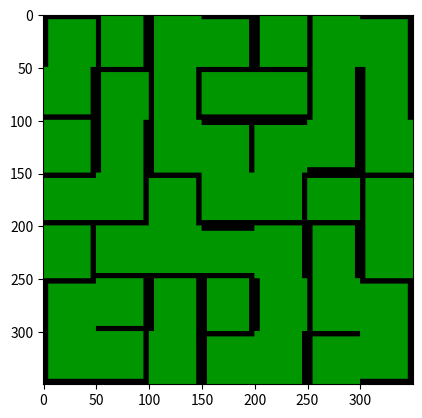

Write the Python code that produced this figure.
# -*- coding: utf-8 -*-
"""
Éditeur de Spyder

Ceci est un script temporaire.
"""

import numpy as np
import random as rd
from PIL import Image
import matplotlib.pyplot as plt

class carte(object):
    
    def __init__(self, ID, orientation, coord, deplacable=False, id_fantome = 0):
        
        self.id = ID
        self.orientation = orientation
        self.deplacable = deplacable
        self.id_fantome = id_fantome
        self.presence_pepite = True
        self.coord = coord
        
        
class joueur(object):
    
    def __init__(self, ID, nom, niveau, fantome_target, carte_position):
        self.id = ID
        self.nom = nom
        self.niveau = niveau
        self.fantome_target = fantome_target
        self.carte_position = carte_position
        self.points = 0
        self.cartes_explorees = []
        self.capture_fantome = False


class plateau(object):
    """
    - seuls les N impairs sont acceptés
    """
    def __init__(self, nb_joueurs, liste_noms, liste_niveaux, N):
        
        self.N = N
        self.position=np.zeros([N,N])
        self.id_dernier_fantome=0
        self.dico_cartes={}
        self.dico_joueurs = {}
        positions_initiales = [] #cartes du milieu où se placent les joueurs en début de partie
        
        compte_id=0
        compte_deplacable=0
        compte_fantomes = 0
        #créer une combinaison des types de cartes
        nb_deplacable=N//2*(N//2+1+N)+1
        #orientations et types de murs de chaque carte
        pool1=[[[1,0,1,0],[0,1,0,1]][rd.randint(0,1)] for i in range(int(nb_deplacable*13/34))]
        pool2=[[[1,1,0,0],[0,1,1,0],[0,0,1,1],[1,0,0,1]][rd.randint(0,3)] for i in range(int(nb_deplacable*15/34))]
        pool3=[[[1,0,0,0],[0,1,0,0],[0,0,1,0],[0,0,0,1]][rd.randint(0,3)] for i in range(int(nb_deplacable*6/34))]
        pool=pool1+pool2+pool3
        
        #Pool des id des fantômes à placer sur le plateau
        nbre_fantomes = (N-1)*(N//2)+(N//2)*(N//2-1)
        pool_fantomes = [i for i in range(1,nbre_fantomes+1)]
        pool_fantomes = np.random.permutation(pool_fantomes)
        
        while len(pool)<nb_deplacable:
            pool.append(rd.choice([rd.choice(pool1),rd.choice(pool2),rd.choice(pool3)]))
        pool=np.random.permutation(pool)
        
        for ligne in range(N):
            for colonne in range(N):
                
                carte_initiale = False #Faux par défaut, devient vraie si la carte en question est une des cartes de positionnement initial
                id_fantome = 0 #Pas de fantome sur la case par défaut
                
                self.position[ligne,colonne]=int(compte_id)
                #cases indéplaçables
                if ligne%2 ==0 and colonne%2==0:
                    print(["indéplaçable",ligne,colonne])
                    deplacable=False
                    #cases du milieu où les joueurs commencent la partie
                    if ligne==N//2-1 and colonne==N//2-1:
                        orientation=[0,0,0,1]
                        carte_initiale = True
                    elif ligne==N//2-1 and colonne==N//2+1:
                        orientation=[1,0,0,0]
                        carte_initiale = True
                    elif ligne==N//2+1 and colonne==N//2-1:
                        orientation=[0,0,1,0]
                        carte_initiale = True
                    elif ligne==N//2+1 and colonne==N//2+1:
                        orientation=[0,1,0,0]
                        carte_initiale = True
                    
                    #cases du coin et des diagonales
                    elif ligne==colonne or colonne==N-1-ligne:
                        if ligne<N//2 and colonne<N//2:
                            orientation=[1,0,0,1]
                        elif ligne<N//2 and colonne>N//2:
                            orientation=[1,1,0,0]
                        elif ligne>N//2 and colonne<N//2:
                            orientation=[0,0,1,1]
                        elif ligne>N//2 and colonne>N//2:
                            orientation=[0,1,1,0]
                    
                    #cases qui font les bords et les autres indéplaçables
                    elif ligne>colonne and N-ligne>N-colonne:
                        orientation=[1,0,0,0]
                    elif ligne>colonne:
                        orientation=[0,1,0,0]
                    elif N-ligne<N-colonne:
                        orientation=[0,0,1,0]
                    else:
                        orientation=[0,0,0,1]
                    print(orientation)
                
                #cases déplaçables
                else:
                    print("deplaçable"+str(ligne)+str(colonne))
                    orientation=pool[compte_deplacable]
                    compte_deplacable+=1
                    deplacable=True
                    #Si la carte déplaçable ne fait pas partie de la couronne extérieure
                    #Elle accueille un fantome
                    if ligne>0 and ligne<N-1 and colonne>0 and colonne<N-1:
                        id_fantome=pool_fantomes[compte_fantomes]
                        compte_fantomes += 1
                    
                self.dico_cartes[compte_id]=carte(compte_id, orientation, [ligne,colonne], deplacable,id_fantome)
                #Si la carte en question fait partie des 4 cartes de positionnement initial, on l'ajoute à la liste
                if carte_initiale == True:
                    positions_initiales.append(self.dico_cartes[compte_id])
                compte_id+=1
        
        
        #La carte qui reste dans pool est la carte à l'exterieur du plateau
        self.carte_a_jouer=carte(compte_id,pool[compte_deplacable],["",""],True)
        print(compte_id)
        self.dico_cartes[compte_id] = self.carte_a_jouer
        
        #Initialisation des joueurs
        #Création des entités de joueurs réels
        pool_fantomes = np.random.permutation(pool_fantomes)   #On remélange les fantômes
        compte_fantomes = 0
        for i in range(len(liste_noms)):
            
            fantomes_target = []
            for j in range(3):
                fantomes_target.append(pool_fantomes[compte_fantomes])
                compte_fantomes += 1
                
            position = positions_initiales[i]
            self.dico_joueurs[i] = joueur(i,liste_noms[i],0,fantomes_target,position)
        
        #Création des entités des joueurs IA
        compte = 0
        for i in range(len(liste_noms)+1,nb_joueurs+1):
            fantomes_target = []
            for j in range(3):
                fantomes_target.append(pool_fantomes[compte_fantomes])
                compte_fantomes += 1
                
            position = positions_initiales[i]
            nom = "IA"+str(compte+1)
            self.dico_joueurs[i] = joueur(i,nom,liste_niveaux[compte],fantomes_target,position)
            compte += 1
    
    
    def deplace_joueur(self,id_joueur,input):
        
        entite_joueur = self.dico_joueurs[id_joueur]
        entite_carte = entite_joueur.carte_position
        carte_coord = entite_carte.coord
        retour = [] #Stocke les informations nécessaires à renvoyer au joueur dans l'interface graphique
        
        #On stocke les coordonnées de la carte où on veut aller
        if input == "DOWN":  
            nv_coord = [carte_coord[0],carte_coord[1]+1]
            direction = 0 #rang du côté concerné dans l'attribut orientation de la nouvelle carte
        
        elif input == "LEFT":
            nv_coord = [carte_coord[0]-1,carte_coord[1]]
            direction = 1
        
        elif input == "UP":
            nv_coord = [carte_coord[0],carte_coord[1]-1]
            direction = 2
        
        elif input == "RIGHT":
            nv_coord = [carte_coord[0]+1,carte_coord[1]]
            direction = 3
        
        #On vérifie que les coordonnées de l'endroit où le joueur veut aller ne sont pas hors plateau
        #i.e. on vérifie que le joueur ne fonce pas dans une des limites du plateau
        if nv_coord[0]<0 or nv_coord[1]<0 or nv_coord[0]>=self.N or nv_coord[1]>=self.N:
            retour.append("Vous ne pouvez pas aller dans cette direction")
        else:
            #On retrouve la carte associée aux nouvelles coordonnées
            for i in self.dico_cartes.values():
                if i.coord == nv_coord :
                    nv_carte = i
            
            #On vérifie que le joueur ne fonce pas dans un mur
            if nv_carte.orientation[direction] == 1:
                retour.append("Vous ne pouvez pas aller dans cette direction")
            else:
                #On vérifie que le joueur n'est pas déjà passé par cette carte pendant ce tour
                if nv_carte in entite_joueur.cartes_explorees:
                    retour.append("Vous avez déjà exploré cette carte")
                
                else:
                    entite_joueur.carte_position = nv_carte #On déplace le joueur
                    entite_joueur.cartes_explorees.append(nv_carte)
                    
                    #Si il y a une pépite sur la nouvelle carte, le joueur la ramasse
                    if nv_carte.presence_pepite == True : 
                        entite_joueur.points += 1
                        nv_carte.presence_pepite = False
                        retour.append("nouvelle pépite")
                    
                    #Si il y a un fantôme sur la nouvelle carte, le joueur le capture si c'est possible
                    #i.e. si c'est le fantôme à capturer et s'il n'a pas encore capturé de fantôme pendant ce tour
                    if nv_carte.id_fantome == self.id_dernier_fantome+1 and entite_joueur.capture_fantome == False :
                        #Si le fantôme est sur l'ordre de mission, le joueur gagne 20 points
                        if nv_carte.id_fantome in entite_joueur.fantome_target : 
                            entite_joueur.points += 20
                            entite_joueur.fantome_target.remove(nv_carte.id_fantome)
                            retour.append("fantome sur l'ordre de mission capturé")
                            #Si l'ordre de mission est totalement rempli, le joueur gagne 40 points
                            if entite_joueur.fantome_target==[]:
                                entite_joueur.points += 40
                                retour.append("ordre de mission rempli")
                        #Si le fantôme n'est pas sur l'ordre de mission, le joueur gagne 5 points
                        else:
                            entite_joueur.points += 5
                            retour.append("fantome capturé")
                        
                        entite_joueur.capture_fantome = True
                        self.id_dernier_fantome += 1
                        nv_carte.id_fantome = 0
                        
                    
                    #On trouve les cartes accessibles à partir de la nouvelle carte
                    cartes_accessibles=[] #liste des entités des cartes accessibles
                    
                    if (nv_coord[0]-1)>=0: #Si on est pas sur l'extrêmité gauche du plateau
                        #On trouve l'entité de la carte à notre gauche
                        for i in self.dico_cartes.values():
                            if i.coord == [nv_coord[0]-1,nv_coord[1]]:
                                carte_access = i
                        if carte_access.orientation[1] == 0: #Si aucun mur ne barre le passage
                            cartes_accessibles.append(carte_access)
                        
                    if (nv_coord[0]+1)<self.N: #Si on est pas sur l'extrêmité droite du plateau
                        for i in self.dico_cartes.values():
                            if i.coord == [nv_coord[0]+1,nv_coord[1]]:
                                carte_access = i
                        if carte_access.orientation[3] == 0:
                            cartes_accessibles.append(carte_access)
                    
                    if (nv_coord[1]-1)>=0: #Si on est pas sur l'extrêmité haute du plateau
                        for i in self.dico_cartes.values():
                            if i.coord == [nv_coord[0],nv_coord[1]-1]:
                                carte_access = i
                        if carte_access.orientation[2] == 0:
                            cartes_accessibles.append(carte_access)
                    
                    if (nv_coord[1]+1)<self.N: #Si on est pas sur l'extrêmité basse du plateau
                        for i in self.dico_cartes.values():
                            if i.coord == [nv_coord[0],nv_coord[1]+1]:
                                carte_access = i
                        if carte_access.orientation[0] == 0:
                            cartes_accessibles.append(carte_access)
                    
            
                    retour.append(cartes_accessibles)
        
        print(retour)
        
    def deplace_carte(self,orientation,coord) :
        
        self.carte_a_jouer.orientation=orientation
        
        N=len(self.position)
        
        x=coord[0]
        y=coord[1]
        
        #Traite tous les cas possible : carte insérée de chaque côté
        
        if x==0 : #carte insérée en haut
            
            carte_sauvegardee=self.dico_cartes[self.position[N-1,y]] #on sauvegarde la carte qui va sortir du plateau
            
            for i in range(1,N):
                
                self.dico_cartes[self.position[N-i,y]]=self.dico_cartes[self.position[N-i-1,y]] #en partant du bas, on change la carte pour la carte d'avant jusqu'à la première carte
                self.position[N-i,y]=self.position[N-i-1,y]
            
            self.dico_cartes[self.position[x,y]]=self.carte_a_jouer #la première carte est changée par la carte à jouer
            self.position[x,y]=self.carte_a_jouer.id
            
            if carte_sauvegardee.id_fantome!=0 : #si il y'a un fantome sur la carte sortie
                
                self.dico_cartes[self.position[0,y]].id_fantome=carte_sauvegardee.id_fantome #on déplace ce fantôme à l'autre bout du plateau
                
                carte_sauvegardee.id_fantome=0 #on supprime le fantôme de la carte sortie
            
        elif x==N-1: #carte insérée en bas
            
            carte_sauvegardee=self.dico_cartes[self.position[0,y]] #on sauvegarde la carte qui va sortir du plateau
            
            for i in range(1,N):
                self.dico_cartes[self.position[i,y]]=self.dico_cartes[self.position[i-1,y]] #en partant du haut, on change la carte pour la carte d'après jusqu'à la dernière carte
                self.position[i,y]=self.position[i-1,y]
            
            self.dico_cartes[self.position[x,y]]=self.carte_a_jouer #la dernière carte est changée par la carte à jouer
            self.position[x,y]=self.carte_a_jouer.id
            
            if carte_sauvegardee.id_fantome!=0 : #si il y'a un fantome sur la carte sortie
                
                self.dico_cartes[self.position[N-1,y]].id_fantome=carte_sauvegardee.id_fantome #on déplace ce fantôme à l'autre bout du plateau
                
                carte_sauvegardee.id_fantome=0 #on supprime le fantôme de la carte sortie
            
        elif y==0: #carte insérée sur le côté gauche
            
            carte_sauvegardee=self.dico_cartes[self.position[x,N-1]] #on sauvegarde la carte qui va sortir du plateau
            
            for i in range(1,N):
                self.dico_cartes[self.position[x,N-i]]=self.dico_cartes[self.position[x,N-i-1]] #en partant de la droite, on change la carte pour la carte d'avant jusqu'à la première carte
                self.position[x,N-i]=self.position[x,N-i-1]
            
            self.dico_cartes[self.position[x,y]]=self.carte_a_jouer #la première carte est changée par la carte à jouer
            self.position[x,y]=self.carte_a_jouer.id
            
            if carte_sauvegardee.id_fantome!=0 : #si il y'a un fantome sur la carte sortie
                
                self.dico_cartes[self.position[x,0]].id_fantome=carte_sauvegardee.id_fantome #on déplace ce fantôme à l'autre bout du plateau
                
                carte_sauvegardee.id_fantome=0 #on supprime le fantôme de la carte sortie
            
        elif y==N-1: #carte insérée sur le côté droit
            
            carte_sauvegardee=self.dico_cartes[self.position[x,0]] #on sauvegarde la carte qui va sortir du plateau
            
            for i in range(1,N):
                self.dico_cartes[self.position[x,i]]=self.dico_cartes[self.position[x,i-1]] #en partant de la gauche, on change la carte pour la carte d'après jusqu'à la dernière carte
                self.position[x,i]=self.position[x,i-1]
            
            self.dico_cartes[self.position[x,y]]=self.carte_a_jouer #la dernière carte est changée par la carte à jouer
            self.position[x,y]=self.carte_a_jouer.id
            
            if carte_sauvegardee.id_fantome!=0 : #si il y'a un fantome sur la carte sortie
                
                self.dico_cartes[self.position[x,N-1]].id_fantome=carte_sauvegardee.id_fantome #on déplace ce fantôme à l'autre bout du plateau
                
                carte_sauvegardee.id_fantome=0 #on supprime le fantôme de la carte sortie
            
        self.carte_a_jouer=carte_sauvegardee #update la carte à jouer
        
    def cartes_accessibles1(self,carte):
        """
        carte=carte de la position pour laquelle on veut trouver les cartes accessibles
        """
        cartes_accessibles=[] #liste des entités des cartes accessibles
        coord=carte.coord
                    
        if ((coord[0]-1)>=0 and carte.orientation[3]==0): 
            #Si on est pas sur l'extrêmité gauche du plateau
            #et si aucun mur de la carte position ne barre le passage
            #On trouve l'entité de la carte à notre gauche
            for i in self.dico_cartes.values():
                if i.coord == [coord[0]-1,coord[1]]:
                    carte_access = i
            if carte_access.orientation[1] == 0: #Si aucun mur de la carte accessible ne barre le passage
                cartes_accessibles.append(carte_access)
            
        if ((coord[0]+1)<self.N and carte.orientation[1]==0): 
            #Si on est pas sur l'extrêmité droite du plateau
            for i in self.dico_cartes.values():
                if i.coord == [coord[0]+1,coord[1]]:
                    carte_access = i
            if carte_access.orientation[3] == 0:
                cartes_accessibles.append(carte_access)
        
        if ((coord[1]-1)>=0 and carte.orientation[0]==0): #Si on est pas sur l'extrêmité haute du plateau
            for i in self.dico_cartes.values():
                if i.coord == [coord[0],coord[1]-1]:
                    carte_access = i
            if carte_access.orientation[2] == 0:
                cartes_accessibles.append(carte_access)
        
        if ((coord[1]+1)<self.N and carte.orientation[2]==0): #Si on est pas sur l'extrêmité basse du plateau
            for i in self.dico_cartes.values():
                if i.coord == [coord[0],coord[1]+1]:
                    carte_access = i
            if carte_access.orientation[0] == 0:
                cartes_accessibles.append(carte_access)
        
        return cartes_accessibles
    

    def chemins_possibles(self, carte_depart=0, chemin_en_cours=[]):
        """
        fonction récursive
        un chemin correspond à une suite de cartes
        amélioration possible : soit on donne le chemin de départ, soit on donne le chemin en cours. 
        """
        L_chemin_possibles=[]
        #si on se trouve au niveau du point de départ
        if carte_depart!=0:
            #on initialise le chemin à la position de départ
            chemin=[carte_depart]
            #le joueur peut rester à sa place, donc le chemin ne contenant 
            #que la carte de départ fait partie des chemins possibles.
            L_chemin_possibles=L_chemin_possibles+[chemin]
            chemin_en_cours=chemin
        
        #on prend la dernière carte du chemin en cours.
        carte=chemin_en_cours[-1]
        options=self.cartes_accessibles1(carte)
        for i in options:
            #le joueur ne peut pas repasser sur une carte où il est déjà passé. 
            if i not in chemin_en_cours:
                chemin=chemin_en_cours+[i]
                L_chemin_possibles=L_chemin_possibles+[chemin]
                nouveaux_chemins=self.chemins_possibles(chemin_en_cours=chemin)
                if len(nouveaux_chemins)!=0:
                    L_chemin_possibles=L_chemin_possibles+nouveaux_chemins
            
        return L_chemin_possibles
    
    
def affiche_plateau(plateau):
    N=plateau.N
    array_image=[]
    for i in range(N):
        for j in range(N):
            array_image.append(plateau.dico_cartes[plateau.position[i,j]].orientation)
    array_image=np.array(array_image).reshape(N,N,4)
    
    
    grid=np.zeros((50*N,50*N,3), 'uint8')
    for ligne in range(len(array_image)):
        for colonne in range(len(array_image)):
            
            subgrid=np.zeros((50,50,3), 'uint8')
            subgrid[..., 0] = np.array([0 for i in range(50*50)]).reshape(50,50)
            subgrid[..., 1] = np.array([150 for i in range(50*50)]).reshape(50,50)
            subgrid[..., 2] = np.array([0 for i in range(50*50)]).reshape(50,50)
            orientation=array_image[ligne,colonne]
            
            for mur in range(4):
                if orientation[mur]==1 and mur==0:
                    subgrid[:5,:,1]=np.array([256 for i in range(5*50)]).reshape(5,50)
                elif orientation[mur]==1 and mur==1:
                    subgrid[:,45:,1]=np.array([256 for i in range(5*50)]).reshape(50,5)
                elif orientation[mur]==1 and mur==2:
                    subgrid[45:,:,1]=np.array([256 for i in range(5*50)]).reshape(5,50)
                elif orientation[mur]==1 and mur==3:
                    subgrid[:,:5,1]=np.array([256 for i in range(5*50)]).reshape(50,5)
                    
            grid[50*ligne:50*(ligne+1),50*colonne:50*(colonne+1),]=subgrid
    
    img = Image.fromarray(grid)
    plt.imshow(img)
    
test=plateau(3,["Antoine","Christine","Michel"],[],7)
affiche_plateau(test)
